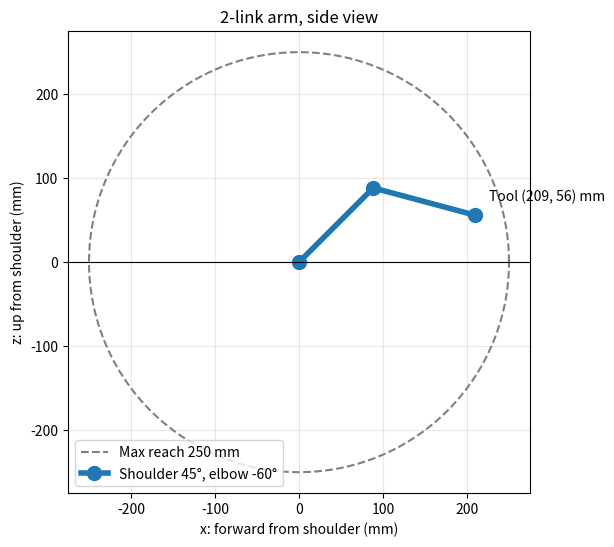

Reproduce this figure in Python. (Note: this script raises an exception after producing the figure.)
"""
Week 1 starter: plot a 2-link arm at one pose.

This is the side view of the shoulder and elbow, the two joints that lift the
payload. The base rotation just turns this whole picture around a vertical axis.

Run it from the repo root:
    python python\\arm_2link_pose.py

New to Python? Comments marked "C++:" compare each idea with something you
already know from C++.
"""

from pathlib import Path

import matplotlib.pyplot as plt
import numpy as np  # C++: like #include, but you give the module a short name

# ---- Arm geometry (mm). Match these to docs/design-spec.md ----
L1 = 125.0  # upper arm: shoulder axis to elbow axis
L2 = 125.0  # forearm: elbow axis to tool point
# C++: no type declarations. Python works out that these are floats.

# ---- The pose to draw (degrees) ----
shoulder_deg = 45.0  # measured up from horizontal
elbow_deg = -60.0  # measured from the upper arm's direction; negative bends down


def forward_kinematics(theta1_deg, theta2_deg, l1=L1, l2=L2):
    """Return the (x, z) positions of the shoulder, elbow and tool point.

    theta1 is the shoulder angle from horizontal, and theta2 is the elbow
    angle relative to the upper arm. Both are in degrees.
    """
    # C++: a function with default arguments. The indented block is the body:
    # Python uses indentation where C++ uses braces.
    t1 = np.radians(theta1_deg)
    t2 = np.radians(theta2_deg)

    shoulder = np.array([0.0, 0.0])
    elbow = shoulder + l1 * np.array([np.cos(t1), np.sin(t1)])
    tool = elbow + l2 * np.array([np.cos(t1 + t2), np.sin(t1 + t2)])
    # numpy arrays add element by element, so each 2D point takes one line.

    return shoulder, elbow, tool  # Python can return several values at once


def plot_arm(ax, shoulder, elbow, tool, label=None):
    """Draw the arm on a matplotlib axes: links as thick lines, joints as dots."""
    points = np.vstack([shoulder, elbow, tool])  # a 3x2 array, one row per point
    xs = points[:, 0]  # every row, column 0: the x coordinates
    zs = points[:, 1]  # every row, column 1: the z coordinates
    ax.plot(xs, zs, "-o", linewidth=4, markersize=10, label=label)


def main():
    shoulder, elbow, tool = forward_kinematics(shoulder_deg, elbow_deg)

    # f-strings fill each {} with a value; :6.1f works like printf's "%6.1f".
    print(f"Elbow at      x = {elbow[0]:6.1f} mm, z = {elbow[1]:6.1f} mm")
    print(f"Tool point at x = {tool[0]:6.1f} mm, z = {tool[1]:6.1f} mm")
    print(f"Shoulder to tool point: {np.linalg.norm(tool - shoulder):.1f} mm")

    fig, ax = plt.subplots(figsize=(7, 6))

    # Maximum reach: a dashed circle of radius L1 + L2 around the shoulder.
    angles = np.linspace(0, 2 * np.pi, 200)  # 200 evenly spaced angles
    reach = L1 + L2
    ax.plot(
        reach * np.cos(angles),
        reach * np.sin(angles),
        "--",
        color="grey",
        label=f"Max reach {reach:.0f} mm",
    )

    plot_arm(
        ax,
        shoulder,
        elbow,
        tool,
        label=f"Shoulder {shoulder_deg:.0f}°, elbow {elbow_deg:.0f}°",
    )
    ax.annotate(
        f"Tool ({tool[0]:.0f}, {tool[1]:.0f}) mm",
        xy=tool,
        xytext=(10, 10),
        textcoords="offset points",
    )

    ax.axhline(0, color="black", linewidth=0.8)  # shoulder height
    ax.set_aspect("equal")  # 1 mm across looks the same as 1 mm up
    ax.set_xlabel("x: forward from shoulder (mm)")
    ax.set_ylabel("z: up from shoulder (mm)")
    ax.set_title("2-link arm, side view")
    ax.grid(True, alpha=0.3)
    ax.legend(loc="lower left")

    # Save the plot into media/ (found relative to this file), then show it.
    out_path = Path(__file__).resolve().parent.parent / "media" / "week1_arm_pose.png"
    out_path.parent.mkdir(exist_ok=True)
    fig.savefig(out_path, dpi=150, bbox_inches="tight")
    print(f"Saved {out_path}")
    plt.show()


# C++: this works like int main(). The code below runs only when you run this
# file directly, not when another script imports its functions.
if __name__ == "__main__":
    main()


# -----------------------------------------------------------------------------
# Try this (each exercise adds one Python idea)
#
# 1. Change shoulder_deg and elbow_deg and rerun. Which angles put the tool
#    point at x = 200 mm, z = 50 mm? Use trial and error for now; inverse
#    kinematics solves it properly in Week 4.
# 2. Lists and for-loops: draw three poses on the same plot.
#        poses = [(30, -45), (60, -90), (90, -120)]
#        for s, e in poses:
#            ...
# 3. Change L1 and L2 to your own link lengths from docs/design-spec.md.
# 4. if / else: check each pose against the joint ranges in R5, and print a
#    warning instead of plotting a pose that is out of range.
# 5. Week 4 preview: loop over many shoulder and elbow angles, keep every tool
#    point in a list, and plot them all as small dots. That cloud of points is
#    the arm's workspace.
# -----------------------------------------------------------------------------
